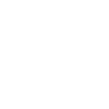
t = 0.00 s
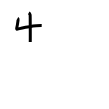
t = 2.00 s
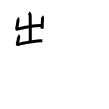
t = 4.00 s
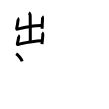
t = 6.00 s
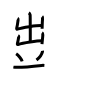
t = 8.00 s
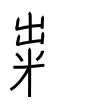
t = 10.00 s

The animated SVG that drew these frames (rendered in a browser with its animation timeline set to each time). Animation: 25 SMIL elements (animate=25); frames cover the first 10.00 s.

<svg width="109px" height="109px" viewBox="0 0 px 109px" xmlns="http://www.w3.org/2000/svg" xmlns:xlink="http://www.w3.org/1999/xlink" xml:space="preserve" version="1.1"  baseProfile="full">
<path d="M28.73,12.88c0.43,0.23,1.34,1.69,1.42,2.14c0.09,0.45,0.19,24.18,0.1,27" style="fill:none;stroke:black;stroke-width:3;opacity:0">
  <animate attributeType="CSS" attributeName="opacity" from="0" to="1" begin="0s" dur="1s" repeatCount="0" fill="freeze" />
</path>
<path d="M17.51,18.35c0.28,0.16,0.61,1.32,0.57,1.63c-0.19,1.4-0.55,5.05-1.32,7.89c-0.19,0.7-0.08,1.53,0.56,1.31c5.27-1.84,19.03-3.7,24.37-3.61" style="fill:none;stroke:black;stroke-width:3;opacity:0">
  <animate attributeType="CSS" attributeName="opacity" from="0" to="1" begin="1s" dur="1s" repeatCount="0" fill="freeze" />
</path>
<path d="M42.12,16.5c0.32,0.26,0.45,2.28,0.4,2.8c-0.32,3.16-0.27,6.46-0.41,9.41" style="fill:none;stroke:black;stroke-width:3;opacity:0">
  <animate attributeType="CSS" attributeName="opacity" from="0" to="1" begin="2s" dur="1s" repeatCount="0" fill="freeze" />
</path>
<path d="M18.16,35.48c0.28,0.14,0.59,1.15,0.55,1.42c-0.18,1.22-0.53,3.97-1.28,6.45c-0.18,0.61-0.08,1.34,0.55,1.14c5.11-1.61,19.14-3.73,24.33-3.65" style="fill:none;stroke:black;stroke-width:3;opacity:0">
  <animate attributeType="CSS" attributeName="opacity" from="0" to="1" begin="3s" dur="1s" repeatCount="0" fill="freeze" />
</path>
<path d="M41.99,32.81c0.32,0.19,0.83,1.71,0.82,2.11c-0.11,2.82-0.61,6.16-0.82,9.19" style="fill:none;stroke:black;stroke-width:3;opacity:0">
  <animate attributeType="CSS" attributeName="opacity" from="0" to="1" begin="4s" dur="1s" repeatCount="0" fill="freeze" />
</path>
<path d="M16.15,53.76c2.17,1.42,5.44,5.42,5.98,7.62" style="fill:none;stroke:black;stroke-width:3;opacity:0">
  <animate attributeType="CSS" attributeName="opacity" from="0" to="1" begin="5s" dur="1s" repeatCount="0" fill="freeze" />
</path>
<path d="M42.51,50.75c0.02,0.22,0.04,0.56-0.03,0.88c-0.41,1.85-2.76,5.9-5.98,8.38" style="fill:none;stroke:black;stroke-width:3;opacity:0">
  <animate attributeType="CSS" attributeName="opacity" from="0" to="1" begin="6s" dur="1s" repeatCount="0" fill="freeze" />
</path>
<path d="M13.37,67.11c0.51,0.08,1.87,0.21,3.23,0.24c3.74,0.08,17.9-1.1,25.22-1.93c1.35-0.15,1.7-0.08,2.55,0" style="fill:none;stroke:black;stroke-width:3;opacity:0">
  <animate attributeType="CSS" attributeName="opacity" from="0" to="1" begin="7s" dur="1s" repeatCount="0" fill="freeze" />
</path>
<path d="M28.71,48.75c0.52,0.29,0.84,1.29,0.94,1.87c0.1,0.57,0,42.79-0.1,46.38" style="fill:none;stroke:black;stroke-width:3;opacity:0">
  <animate attributeType="CSS" attributeName="opacity" from="0" to="1" begin="8s" dur="1s" repeatCount="0" fill="freeze" />
</path>
<path d="M28.96,67.69c-3.25,7.4-11.15,17.79-18.46,22.06" style="fill:none;stroke:black;stroke-width:3;opacity:0">
  <animate attributeType="CSS" attributeName="opacity" from="0" to="1" begin="9s" dur="1s" repeatCount="0" fill="freeze" />
</path>
<path d="M32.23,71.14c3.89,1.76,9.23,7.71,11.02,11.61" style="fill:none;stroke:black;stroke-width:3;opacity:0">
  <animate attributeType="CSS" attributeName="opacity" from="0" to="1" begin="10s" dur="1s" repeatCount="0" fill="freeze" />
</path>
<path d="M50.5,16.3c0.99,0.67,1.84,0.67,3.29,0.45c2.95-0.45,11.36-2.31,12.26-2.38c2.02-0.16,2.78,1.03,2.53,1.51c-0.24,0.46-0.38,24.61-0.38,31.04" style="fill:none;stroke:black;stroke-width:3;opacity:0">
  <animate attributeType="CSS" attributeName="opacity" from="0" to="1" begin="11s" dur="1s" repeatCount="0" fill="freeze" />
</path>
<path d="M59.28,19.14c0.03,0.27,0.06,0.69-0.05,1.07c-0.66,2.26-4.46,7.22-9.66,10.25" style="fill:none;stroke:black;stroke-width:3;opacity:0">
  <animate attributeType="CSS" attributeName="opacity" from="0" to="1" begin="12s" dur="1s" repeatCount="0" fill="freeze" />
</path>
<path d="M65.01,27.39c0.05,0.38,0.1,0.99-0.09,1.55c-1.14,3.26-7.67,10.4-16.61,14.78" style="fill:none;stroke:black;stroke-width:3;opacity:0">
  <animate attributeType="CSS" attributeName="opacity" from="0" to="1" begin="13s" dur="1s" repeatCount="0" fill="freeze" />
</path>
<path d="M75.55,15.24c1.07,0.64,1.99,0.64,3.55,0.43c3.19-0.43,10.97-1.14,11.95-1.21c2.19-0.15,2.74,1.03,2.74,2.44c0,0.51,0.09,23.13,0.09,29.27" style="fill:none;stroke:black;stroke-width:3;opacity:0">
  <animate attributeType="CSS" attributeName="opacity" from="0" to="1" begin="14s" dur="1s" repeatCount="0" fill="freeze" />
</path>
<path d="M85.49,18c0.03,0.29,0.06,0.74-0.06,1.16c-0.75,2.44-5.02,7.79-10.87,11.06" style="fill:none;stroke:black;stroke-width:3;opacity:0">
  <animate attributeType="CSS" attributeName="opacity" from="0" to="1" begin="15s" dur="1s" repeatCount="0" fill="freeze" />
</path>
<path d="M90.27,26.89c0.04,0.31,0.08,0.81-0.07,1.26c-0.92,2.66-7.18,8.99-14.38,12.56" style="fill:none;stroke:black;stroke-width:3;opacity:0">
  <animate attributeType="CSS" attributeName="opacity" from="0" to="1" begin="16s" dur="1s" repeatCount="0" fill="freeze" />
</path>
<path d="M62.01,48.25c0.17,1.13-0.05,2.61-0.6,3.58c-3.54,6.18-8.03,11.4-16.15,18.92" style="fill:none;stroke:black;stroke-width:3;opacity:0">
  <animate attributeType="CSS" attributeName="opacity" from="0" to="1" begin="17s" dur="1s" repeatCount="0" fill="freeze" />
</path>
<path d="M56.58,59.78c0.58,0.59,1.02,1.87,1.06,2.78c0.34,8.09-0.47,29.48-0.18,33.69" style="fill:none;stroke:black;stroke-width:3;opacity:0">
  <animate attributeType="CSS" attributeName="opacity" from="0" to="1" begin="18s" dur="1s" repeatCount="0" fill="freeze" />
</path>
<path d="M80.25,46.25c0.07,0.52-0.02,1.21-0.24,1.66c-1.41,2.86-3.19,5.07-6.42,8.54" style="fill:none;stroke:black;stroke-width:3;opacity:0">
  <animate attributeType="CSS" attributeName="opacity" from="0" to="1" begin="19s" dur="1s" repeatCount="0" fill="freeze" />
</path>
<path d="M57.75,59.56c6.79-0.41,32.64-1.62,35.56-1.84" style="fill:none;stroke:black;stroke-width:3;opacity:0">
  <animate attributeType="CSS" attributeName="opacity" from="0" to="1" begin="20s" dur="1s" repeatCount="0" fill="freeze" />
</path>
<path d="M73.79,59.25c0.32,0.28,0.58,0.67,0.58,1.16c0,4.97,0.04,22.76-0.16,30.59" style="fill:none;stroke:black;stroke-width:3;opacity:0">
  <animate attributeType="CSS" attributeName="opacity" from="0" to="1" begin="21s" dur="1s" repeatCount="0" fill="freeze" />
</path>
<path d="M57.75,70.35c6.32-0.4,29.79-1.56,32.5-1.78" style="fill:none;stroke:black;stroke-width:3;opacity:0">
  <animate attributeType="CSS" attributeName="opacity" from="0" to="1" begin="22s" dur="1s" repeatCount="0" fill="freeze" />
</path>
<path d="M58.12,80.91c6.67-0.36,30.32-1.39,33.17-1.57" style="fill:none;stroke:black;stroke-width:3;opacity:0">
  <animate attributeType="CSS" attributeName="opacity" from="0" to="1" begin="23s" dur="1s" repeatCount="0" fill="freeze" />
</path>
<path d="M58.11,92.79c7.11-0.54,36.09-1.58,39.14-1.87" style="fill:none;stroke:black;stroke-width:3;opacity:0">
  <animate attributeType="CSS" attributeName="opacity" from="0" to="1" begin="24s" dur="1s" repeatCount="0" fill="freeze" />
</path>
</svg>
